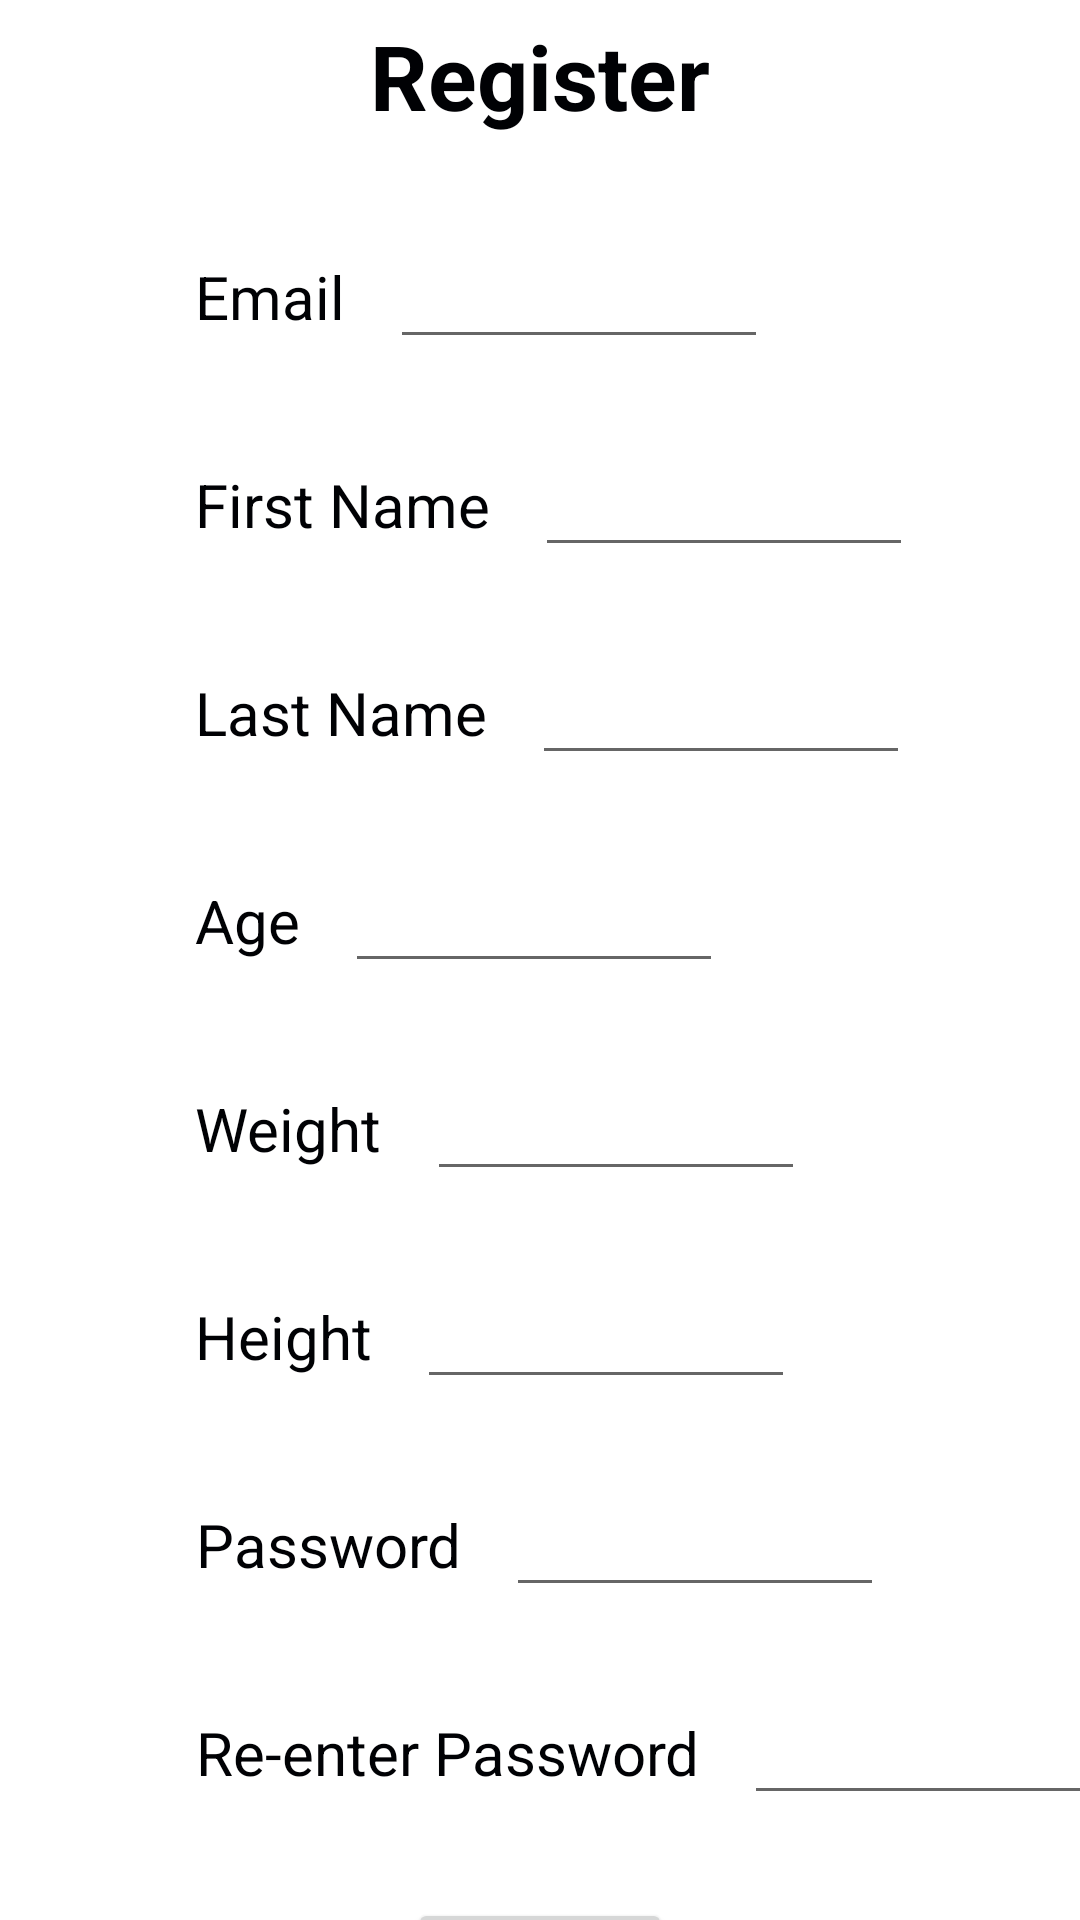

Reconstruct the res/layout file that produces this screen, plus the resources it refers to.
<!-- AndroidManifest.xml: application theme Theme.NutritiousLife -->
<!-- res/layout/activity_register.xml -->
<?xml version="1.0" encoding="utf-8"?>
<androidx.constraintlayout.widget.ConstraintLayout xmlns:android="http://schemas.android.com/apk/res/android"
    xmlns:app="http://schemas.android.com/apk/res-auto"
    xmlns:tools="http://schemas.android.com/tools"
    android:layout_width="match_parent"
    android:layout_height="match_parent"
    tools:context=".Register">

    <TextView
        android:id="@+id/textViewTitle"
        android:layout_width="wrap_content"
        android:layout_height="wrap_content"
        android:text="Register"
        android:textSize="30sp"
        app:layout_constraintLeft_toLeftOf="parent"
        app:layout_constraintRight_toRightOf="parent"
        app:layout_constraintTop_toTopOf="parent"
        style="@style/titleStyle"/>

    <TextView
        android:id="@+id/textViewEmail"
        android:layout_width="wrap_content"
        android:layout_height="wrap_content"
        android:text="Email"
        android:textSize="20sp"
        app:layout_constraintLeft_toLeftOf="parent"
        android:layout_marginLeft="60dp"
        android:layout_marginTop="30dp"
        app:layout_constraintTop_toBottomOf="@+id/textViewTitle"
        style="@style/textViewStyle"/>

    <EditText
        android:id="@+id/editTextEmail"
        android:layout_width="wrap_content"
        android:layout_height="wrap_content"
        android:ems="6"
        android:text=""
        app:layout_constraintTop_toTopOf="@id/textViewEmail"
        app:layout_constraintBottom_toBottomOf="@id/textViewEmail"
        app:layout_constraintLeft_toRightOf="@id/textViewEmail"
        android:layout_marginLeft="10dp"  />

    <TextView
        android:id="@+id/textViewFirstName"
        android:layout_width="wrap_content"
        android:layout_height="wrap_content"
        android:text="First Name"
        android:textSize="20sp"
        app:layout_constraintLeft_toLeftOf="parent"
        android:layout_marginLeft="60dp"
        android:layout_marginTop="30dp"
        app:layout_constraintTop_toBottomOf="@+id/editTextEmail"
        style="@style/textViewStyle"/>

    <EditText
        android:id="@+id/editTextFirstName"
        android:layout_width="wrap_content"
        android:layout_height="wrap_content"
        android:ems="6"
        android:text=""
        app:layout_constraintTop_toTopOf="@id/textViewFirstName"
        app:layout_constraintBottom_toBottomOf="@id/textViewFirstName"
        app:layout_constraintLeft_toRightOf="@id/textViewFirstName"
        android:layout_marginLeft="10dp"  />

    <TextView
        android:id="@+id/textViewLastName"
        android:layout_width="wrap_content"
        android:layout_height="wrap_content"
        android:text="Last Name"
        android:textSize="20sp"
        app:layout_constraintLeft_toLeftOf="parent"
        android:layout_marginLeft="60dp"
        android:layout_marginTop="30dp"
        app:layout_constraintTop_toBottomOf="@+id/editTextFirstName"
        style="@style/textViewStyle"/>

    <EditText
        android:id="@+id/editTextLastName"
        android:layout_width="wrap_content"
        android:layout_height="wrap_content"
        android:ems="6"
        android:text=""
        app:layout_constraintTop_toTopOf="@id/textViewLastName"
        app:layout_constraintBottom_toBottomOf="@id/textViewLastName"
        app:layout_constraintLeft_toRightOf="@id/textViewLastName"
        android:layout_marginLeft="10dp"  />

    <TextView
        android:id="@+id/textViewAge"
        android:layout_width="wrap_content"
        android:layout_height="wrap_content"
        android:text="Age"
        android:textSize="20sp"
        app:layout_constraintLeft_toLeftOf="parent"
        android:layout_marginLeft="60dp"
        android:layout_marginTop="30dp"
        app:layout_constraintTop_toBottomOf="@+id/editTextLastName"
        style="@style/textViewStyle"/>

    <EditText
        android:id="@+id/editTextAge"
        android:layout_width="wrap_content"
        android:layout_height="wrap_content"
        android:ems="6"
        android:text=""
        app:layout_constraintTop_toTopOf="@id/textViewAge"
        app:layout_constraintBottom_toBottomOf="@id/textViewAge"
        app:layout_constraintLeft_toRightOf="@id/textViewAge"
        android:layout_marginLeft="10dp" />

    <TextView
        android:id="@+id/textViewWeight"
        android:layout_width="wrap_content"
        android:layout_height="wrap_content"
        android:text="Weight"
        android:textSize="20sp"
        app:layout_constraintLeft_toLeftOf="parent"
        android:layout_marginLeft="60dp"
        android:layout_marginTop="30dp"
        app:layout_constraintTop_toBottomOf="@+id/editTextAge"
        style="@style/textViewStyle"/>

    <EditText
        android:id="@+id/editTextWeight"
        android:layout_width="wrap_content"
        android:layout_height="wrap_content"
        android:ems="6"
        android:text=""
        app:layout_constraintTop_toTopOf="@id/textViewWeight"
        app:layout_constraintBottom_toBottomOf="@id/textViewWeight"
        app:layout_constraintLeft_toRightOf="@id/textViewWeight"
        android:layout_marginLeft="10dp"  />

    <TextView
        android:id="@+id/textViewHeight"
        android:layout_width="wrap_content"
        android:layout_height="wrap_content"
        android:text="Height"
        android:textSize="20sp"
        app:layout_constraintLeft_toLeftOf="parent"
        android:layout_marginLeft="60dp"
        android:layout_marginTop="30dp"
        app:layout_constraintTop_toBottomOf="@+id/editTextWeight"
        style="@style/textViewStyle"/>

    <EditText
        android:id="@+id/editTextHeight"
        android:layout_width="wrap_content"
        android:layout_height="wrap_content"
        android:ems="6"
        android:text=""
        app:layout_constraintTop_toTopOf="@id/textViewHeight"
        app:layout_constraintBottom_toBottomOf="@id/textViewHeight"
        app:layout_constraintLeft_toRightOf="@id/textViewHeight"
        android:layout_marginLeft="10dp" />

    <TextView
        android:id="@+id/textViewPassword"
        android:layout_width="wrap_content"
        android:layout_height="wrap_content"
        android:text="Password"
        android:textSize="20sp"
        app:layout_constraintLeft_toLeftOf="parent"
        android:layout_marginLeft="60dp"
        android:layout_marginTop="30dp"
        app:layout_constraintTop_toBottomOf="@+id/editTextHeight"
        style="@style/textViewStyle"/>

    <EditText
        android:id="@+id/editTextPassword"
        android:layout_width="wrap_content"
        android:layout_height="wrap_content"
        android:ems="6"
        android:text=""
        app:layout_constraintTop_toTopOf="@id/textViewPassword"
        app:layout_constraintBottom_toBottomOf="@id/textViewPassword"
        app:layout_constraintLeft_toRightOf="@id/textViewPassword"
        android:layout_marginLeft="10dp" />

    <TextView
        android:id="@+id/textViewRePassword"
        android:layout_width="wrap_content"
        android:layout_height="wrap_content"
        android:text="Re-enter Password"
        android:textSize="20sp"
        app:layout_constraintLeft_toLeftOf="parent"
        android:layout_marginLeft="60dp"
        android:layout_marginTop="30dp"
        app:layout_constraintTop_toBottomOf="@+id/editTextPassword"
        style="@style/textViewStyle"/>

    <EditText
        android:id="@+id/editTextRePassword"
        android:layout_width="wrap_content"
        android:layout_height="wrap_content"
        android:ems="6"
        android:text=""
        app:layout_constraintTop_toTopOf="@id/textViewRePassword"
        app:layout_constraintBottom_toBottomOf="@id/textViewRePassword"
        app:layout_constraintLeft_toRightOf="@id/textViewRePassword"
        android:layout_marginLeft="10dp" />

    <Button
        android:id="@+id/btnRegister"
        android:layout_width="wrap_content"
        android:layout_height="wrap_content"
        android:text="Register"
        app:layout_constraintLeft_toLeftOf="parent"
        app:layout_constraintTop_toBottomOf="@id/textViewRePassword"
        app:layout_constraintRight_toRightOf="parent"
        android:layout_marginTop="30dp"
        android:textAllCaps="false"/>
</androidx.constraintlayout.widget.ConstraintLayout>
<!-- resources referenced by this layout -->
<resources>
  <style name="textViewStyle">
          <item name="android:textSize">20sp</item>
          <item name="android:textColor">#000104</item>
          <item name="android:gravity">center</item>
          <item name="android:padding">5dp</item>
      </style>
  <style name="titleStyle">
          <item name="android:textSize">20sp</item>
          <item name="android:textColor">#000104</item>
          <item name="android:gravity">center</item>
          <item name="android:textStyle">bold</item>
          <item name="android:padding">5dp</item>
      </style>
  <style name="Theme.NutritiousLife" parent="Theme.MaterialComponents.DayNight.DarkActionBar">
          
          <item name="colorPrimary">@color/purple_500</item>
          <item name="colorPrimaryVariant">@color/purple_700</item>
          <item name="colorOnPrimary">@color/white</item>
          
          <item name="colorSecondary">@color/teal_200</item>
          <item name="colorSecondaryVariant">@color/teal_700</item>
          <item name="colorOnSecondary">@color/black</item>
          
          <item name="android:statusBarColor" tools:targetApi="l">?attr/colorPrimaryVariant</item>
          
      </style>
  <!-- not gathered from this repository: default colours our renderer supplied (Android Studio template values) -->
  <color name="purple_500">#FF6200EE</color>
  <color name="purple_700">#FF3700B3</color>
  <color name="teal_200">#FF03DAC5</color>
  <color name="teal_700">#FF018786</color>
  <color name="black">#FF000000</color>
  <color name="white">#FFFFFFFF</color>
</resources>
